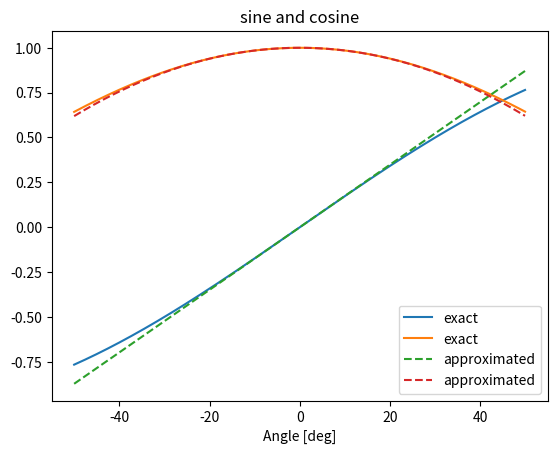

Reproduce this figure in Python.
""" Solution to Exercise 'Taylor', Chapter 'Python' """

# author:   Thomas Haslwanter
# date:     Sept-2021

# Import the required packages
import numpy as np
import matplotlib.pyplot as plt
from typing import Tuple


def approximate(angle:np.ndarray) -> Tuple[np.ndarray, np.ndarray]:
    """Function that calculates a second order approximation to sine and cosine
    
    Parameters
    ----------
    angle : angle [deg]
    
    Returns
    -------
    approx_sine :  approximated sine 
    approx_cosine :  approximated cosine 
    
    Examples
    --------
    alpha = 0.1
    sin_ax, cos_ax = approximate(alpha)

    Notes
    -----
    Input can also be a single float
    
    """
    
    sin_approx = angle
    cos_approx = 1 - angle**2/2
    
    return (sin_approx, cos_approx)


if __name__ == '__main__':
    limit = 50          # [deg]
    step_size = 0.1     # [deg]    
    
    # Calculate the data
    theta_deg = np.arange(-limit, limit, step_size)    
    theta = np.deg2rad(theta_deg)
    sin_approx, cos_approx = approximate(theta)
    
    # Plot the data
    plt.plot(theta_deg, np.column_stack((np.sin(theta), np.cos(theta))), label='exact')    
    plt.plot(theta_deg, np.column_stack((sin_approx, cos_approx)), 
             linestyle='dashed', 
             label='approximated')             
    plt.legend()    
    plt.xlabel('Angle [deg]')    
    plt.title('sine and cosine')
    out_file = 'approximations.png'
    plt.savefig(out_file, dpi=200)
    print(f'Resulting image saved to {out_file}')
    
    plt.show()
